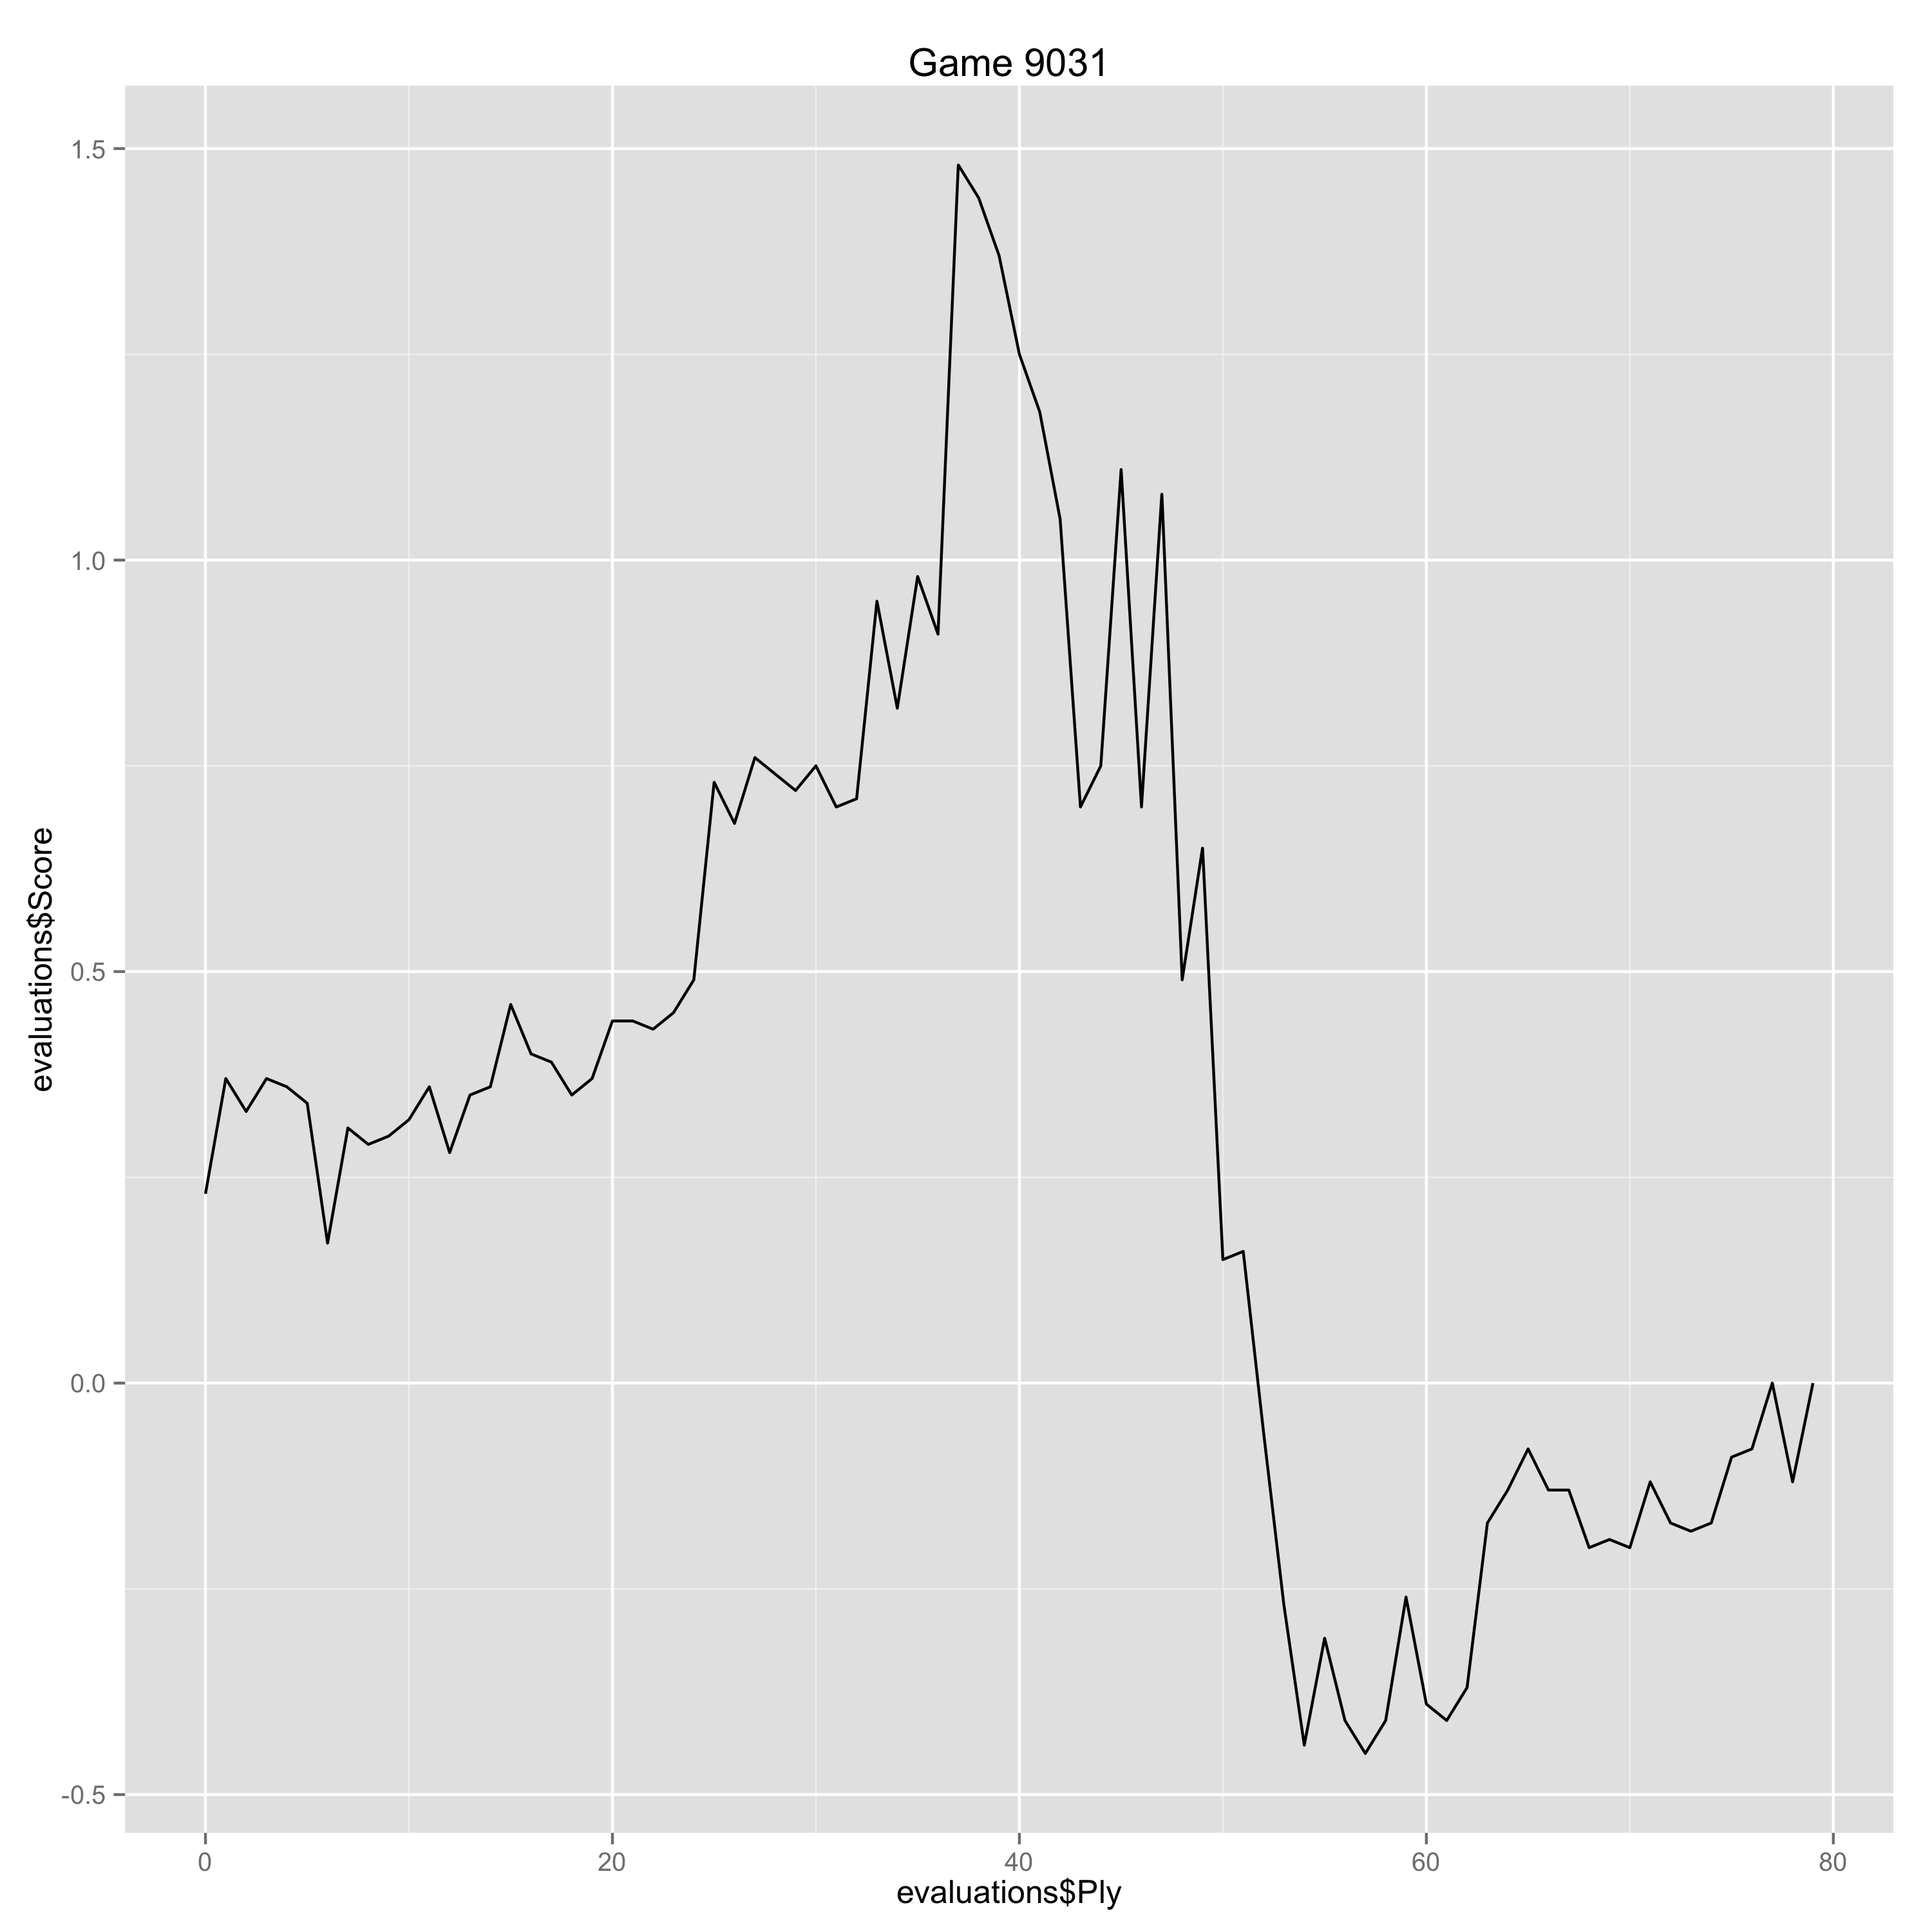

The file beside this chart, header and first rows:
Ply, Move, White, Black, Score, Eval, Comment
0, [1], e4, , 0.23, 0.23, 
1, [1], , c5, 0.37, -0.14, 
2, [2], Nf3, , 0.33, -0.04, 
3, [2], , Nc6, 0.37, -0.04, 
4, [3], Bb5, , 0.36, -0.01, 
5, [3], , g6, 0.34, 0.02, 
6, [4], Bxc6, , 0.17, -0.17, 
7, [4], , dxc6, 0.31, -0.14, 
8, [5], d3, , 0.29, -0.02, 
9, [5], , Bg7, 0.3, -0.01, 
10, [6], h3, , 0.32, 0.02, 
11, [6], , b6, 0.36, -0.04, 
12, [7], O-O, , 0.28, -0.08, 
13, [7], , e5, 0.35, -0.07, 
14, [8], a3, , 0.36, 0.01, 
15, [8], , f6, 0.46, -0.1, 
16, [9], b4, , 0.4, -0.06, 
17, [9], , cxb4, 0.39, 0.01, 
18, [10], axb4, , 0.35, -0.04, 
19, [10], , Nh6, 0.37, -0.02, 
20, [11], c4, , 0.44, 0.07, 
21, [11], , Nf7, 0.44, 0.0, 
22, [12], Nc3, , 0.43, -0.01, 
23, [12], , O-O, 0.45, -0.02, 
24, [13], b5, , 0.49, 0.04, 
25, [13], , c5, 0.73, -0.24, 
26, [14], Bb2, , 0.68, -0.05, 
27, [14], , Nd6, 0.76, -0.08, 
28, [15], Nd5, , 0.74, -0.02, 
29, [15], , Rf7, 0.72, 0.02, 
30, [16], Qb3, , 0.75, 0.03, 
31, [16], , Rb8, 0.7, 0.05, 
32, [17], Nh2, , 0.71, 0.01, 
33, [17], , g5, 0.95, -0.24, 
34, [18], Ng4, , 0.82, -0.13, 
35, [18], , h5, 0.98, -0.16, 
36, [19], Nge3, , 0.91, -0.07, 
37, [19], , Bh8, 1.48, -0.57, 
38, [20], Qd1, , 1.44, -0.04, 
39, [20], , Rh7, 1.37, 0.07, 
40, [21], Kh2, , 1.25, -0.12, 
41, [21], , Rbb7, 1.18, 0.07, 
42, [22], Rh1, , 1.05, -0.13, 
43, [22], , Rbf7, 0.7, 0.35, 
44, [23], Qe2, , 0.75, 0.05, 
45, [23], , Be6, 1.11, -0.36, 
46, [24], Bc3, , 0.7, -0.41, 
47, [24], , Qf8, 1.08, -0.38, 
48, [25], Kg1, , 0.49, -0.59, 
49, [25], , Qh6, 0.65, -0.16, 
50, [26], Bd2, , 0.15, -0.5, 
51, [26], , Qg6, 0.16, -0.01, 
52, [27], Nc3, , -0.06, -0.22, 
53, [27], , g4, -0.27, 0.21, 
54, [28], h4, , -0.44, -0.17, 
55, [28], , f5, -0.31, -0.13, 
56, [29], exf5, , -0.41, -0.1, 
57, [29], , Nxf5, -0.45, 0.04, 
58, [30], Nxf5, , -0.41, 0.04, 
59, [30], , Bxf5, -0.26, -0.15, 
... 20 more rows
